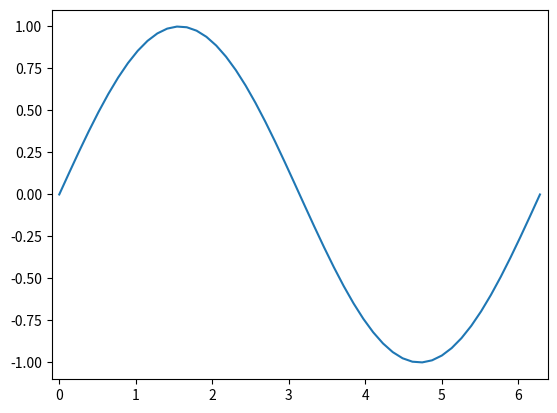

The matplotlib source for this figure:
import numpy as np
import matplotlib.pyplot as plt


def plot_01():
    X = np.linspace(0, 2 * np.pi, 50, endpoint=True)
    F = np.sin(X)
    plt.plot(X, F)
    startx, endx = -0.1, 2 * np.pi + 0.1
    starty, endy = -1.1, 1.1
    plt.axis([startx, endx, starty, endy])
    plt.show()


def plot_02():
    X = np.linspace(-2 * np.pi, 2 * np.pi, 50, endpoint=True)
    F1 = 3 * np.sin(X)
    F2 = np.sin(2 * X)
    F3 = 0.3 * np.sin(X)
    startx, endx = -2 * np.pi - 0.1, 2 * np.pi + 0.1
    starty, endy = -3.1, 3.1
    plt.axis([startx, endx, starty, endy])
    plt.plot(X, F1)
    plt.plot(X, F2)
    plt.plot(X, F3)
    plt.plot(X, F1, 'ro')
    plt.plot(X, F2, 'bx')
    plt.show()


def plot_03():
    n = 256
    X = np.linspace(-np.pi, np.pi, n, endpoint=True)
    Y = np.sin(2 * X)
    plt.plot(X, Y, color='blue', alpha=1.00)
    plt.plot(X, 0 * X)
    plt.fill_between(X, 0, Y, color='blue', alpha=.1)
    plt.show()


if __name__ == '__main__':
    plot_01()
    # plot_02()
    # plot_03()
